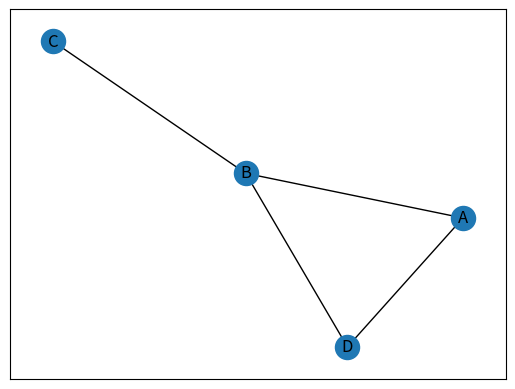

The matplotlib source for this figure: (Note: this script raises an exception after producing the figure.)
#pip install networkx
import networkx as nx
G = nx.Graph() 
G.add_node('A') 
G.add_node('B')
G.add_node('C')
G.add_node('D')
G.add_edge('A','B',relation='friend') 
G.add_edge('B','C',relation='neighbor') 
G.add_edge('B','D',relation='friend')
G.add_edge('A','D',relation='friend')  
G.add_node('A',role="Trader")
G.add_node('B',role="Trader")
G.add_node('C',role="Manager")
G.add_node('D',role="Manager")
nx.draw_networkx(G)

#ADD COLORS to the node
nodes=nx.draw_networkx_nodes(G,pos=nx.spring_layout(G),nodelist=[1, 2, 3, 4],node_color=["#A0CBE2", "#A0CBE2", "#FF0000", "#FFFF00"])
nx.draw_networkx_nodes(G,node_color=["#A0CBE2", "#A0CBE2", "#FF0000", "#FFFF00"])
#nx.draw_spring(X, font_size=20, width=2,node_color=["#A0CBE2", "#A0CBE2", "#FF0000", "#FFFF00"])
        
                                     
#DRAW WEIGHTED GRAPH                                     
import networkx as nx
import matplotlib.pyplot as plt
G=nx.Graph()
i=1
G.add_node(i,pos=(i,i))
G.add_node(2,pos=(2,2))
G.add_node(3,pos=(1,0))
G.add_edge(1,2,weight=0.5)
G.add_edge(1,3,weight=9.8)
pos=nx.get_node_attributes(G,'pos')
nx.draw_networkx(G,pos)
labels = nx.get_edge_attributes(G,'weight')
nx.draw_networkx_edge_labels(G,pos,edge_labels=labels)
plt.show()                                                 


#Exercise 1
import networkx as nx
import matplotlib.pyplot as plt
Weight_G = nx.Graph() 
Weight_G.add_node('A',pos=(2,7))             
Weight_G.add_node('B',pos=(2.5,6))             
Weight_G.add_node('C',pos=(2,5))             
Weight_G.add_node('D',pos=(1.5,4))             
Weight_G.add_node('E',pos=(2.5,3))             
Weight_G.add_node('F',pos=(3,4))             
Weight_G.add_node('G',pos=(3,7.5))             
Weight_G.add_node('H',pos=(3,2.333))             
Weight_G.add_node('I',pos=(2,3))             
Weight_G.add_node('J',pos=(2.5,1))             
Weight_G.add_edge('A','B', weight = 6)
Weight_G.add_edge('B','C', weight = 13)
Weight_G.add_edge('C','F', weight = 21)
Weight_G.add_edge('F','G', weight = 9)
Weight_G.add_edge('C','E', weight = 25)
Weight_G.add_edge('D','E', weight = 2)
Weight_G.add_edge('E','H', weight = 9)
Weight_G.add_edge('E','J', weight = 15)
Weight_G.add_edge('E','I', weight = 10)
Weight_G.add_edge('I','J', weight = 3)
pos = nx.get_node_attributes(Weight_G,'pos')
nx.draw_networkx(Weight_G,pos)
labels = nx.get_edge_attributes(Weight_G,'weight')
nx.draw_networkx_edge_labels(Weight_G,pos,edge_labels=labels)
plt.show()


#Exercise 2
import networkx as nx
from networkx.algorithms import bipartite
B = nx.Graph()
B.add_nodes_from(['Keri','Gabriel','Susan','Nate','Abrianna'], bipartite=0) # Add the node attribute "bipartite"
B.add_nodes_from(['Lucy','Dan','George','Marilyn'], bipartite=1)
B.add_edges_from([('Keri','Lucy'), ('Keri','Marilyn'), ('Gabriel','Lucy'), ('Gabriel','George'), ('Susan','Marilyn'), ('Nate','Dan'), ('Nate','George'), ('Abrianna','Lucy'), ('Abrianna','George')])
nx.is_connected(B)
bipartite.is_bipartite(B)
bottom_nodes, top_nodes = bipartite.sets(B)
G = bipartite.projected_graph(B, top_nodes)
nx.draw_networkx(G)

#Exercise 3
import networkx as nx
from networkx.algorithms import bipartite
B = nx.Graph()
B.add_nodes_from(['A','B','C','D','E'], bipartite=0) # Add the node attribute "bipartite"
B.add_nodes_from(['1','2','3','4','5'], bipartite=1)
B.add_edges_from([('A','1'), ('A','2'), ('A','3'), ('A','4'), ('A','5'), ('B','2'), ('C','3'), ('C','4'), ('C','5'), ('D','4'), ('E','5')])
nx.is_connected(B)
bipartite.is_bipartite(B)
bottom_nodes, top_nodes = bipartite.sets(B)
G = bipartite.projected_graph(B, top_nodes)
nx.draw_networkx(G)



#MULTIGRAPH
G = nx.MultiGraph()
G.add_edge('A','B',relation='friend')
G.add_edge('A','B',relation='neighbor')
G.add_edge('B','C',relation='coworker')
G.add_edge('C','F',relation='coworker')
G.add_edge('C','F',relation='friend')
nx.draw_networkx(G)

#SIGNED GRAPH
G = nx.MultiGraph()
G.add_edge('A','B',sign='+')
G.add_edge('B','C',sign='-')
G.add_edge('C','F',sign='-')
nx.draw_networkx(G)

#Bipartite Graph
from networkx.algorithms import bipartite
B = nx.Graph()
B.add_nodes_from([1,2,3,4], bipartite=0) # Add the node attribute "bipartite"
B.add_nodes_from(['a','b','c'], bipartite=1)
B.add_edges_from([(1,'a'), (1,'b'), (2,'b'), (2,'c'), (3,'c'), (4,'a')])
nx.is_connected(B)
bottom_nodes, top_nodes = bipartite.sets(B)
G = bipartite.projected_graph(B, top_nodes)
nx.draw_networkx(G)
#USING panda and matplotlib

import pandas as pd
import networkx as nx
import matplotlib.pyplot as plt
 
# Build a dataframe with your connections
df = pd.DataFrame({ 'from':['A', 'B', 'C','A'], 'to':['D', 'A', 'E','C']})
 
# And a data frame with characteristics for your nodes
carac = pd.DataFrame({ 'ID':['A', 'B', 'C','D','E'], 'myvalue':['group1','group1','group2','group3','group3'] })
 
# Build your graph
G=nx.from_pandas_edgelist(df, 'from', 'to', create_using=nx.Graph() )
 
# The order of the node for networkX is the following order:
G.nodes()
# Thus, we cannot give directly the 'myvalue' column to netowrkX, we need to arrange the order!
 
# Here is the tricky part: I need to reorder carac to assign the good color to each node
carac= carac.set_index('ID')
carac=carac.reindex(G.nodes())
 
# And I need to transform my categorical column in a numerical value: group1->1, group2->2...
carac['myvalue']=pd.Categorical(carac['myvalue'])
carac['myvalue'].cat.codes
 
# Custom the nodes:
nx.draw(G, with_labels=True, node_color=carac['myvalue'].cat.codes, cmap=plt.cm.Set1, node_size=1500)


#Coefficient

import networkx as nx
G = nx.Graph()
G.add_edge('A','K')
G.add_edge('A','B')
G.add_edge('A','C')
G.add_edge('B','K')
G.add_edge('B','A')
G.add_edge('B','C')
G.add_edge('C','A')
G.add_edge('C','B')
G.add_edge('C','F')
G.add_edge('C','E')
G.add_edge('D','E')
G.add_edge('E','C')
G.add_edge('E','F')
G.add_edge('E','H')
G.add_edge('F','C')
G.add_edge('F','G')
#G.add_edge('I','J')
nx.draw_networkx(G)

#Clustering Coefficient
#G is a graph, A is a node
nx.clustering(G,'F')

#Global clustering
nx.average_clustering(G)

#Global clustering - Transitivity
nx.transitivity(G)

#Distance
nx.shortest_path(G,'A','H')
nx.shortest_path_length(G,'A','H')
nx.average_shortest_path_length(G)
nx.diameter(G)
nx.radius(G)

#Eccentricity
nx.eccentricity(G)

#Breadth-First Search
T=nx.bfs_tree(G,'C')
T.edges()
nx.draw_networkx(T)
